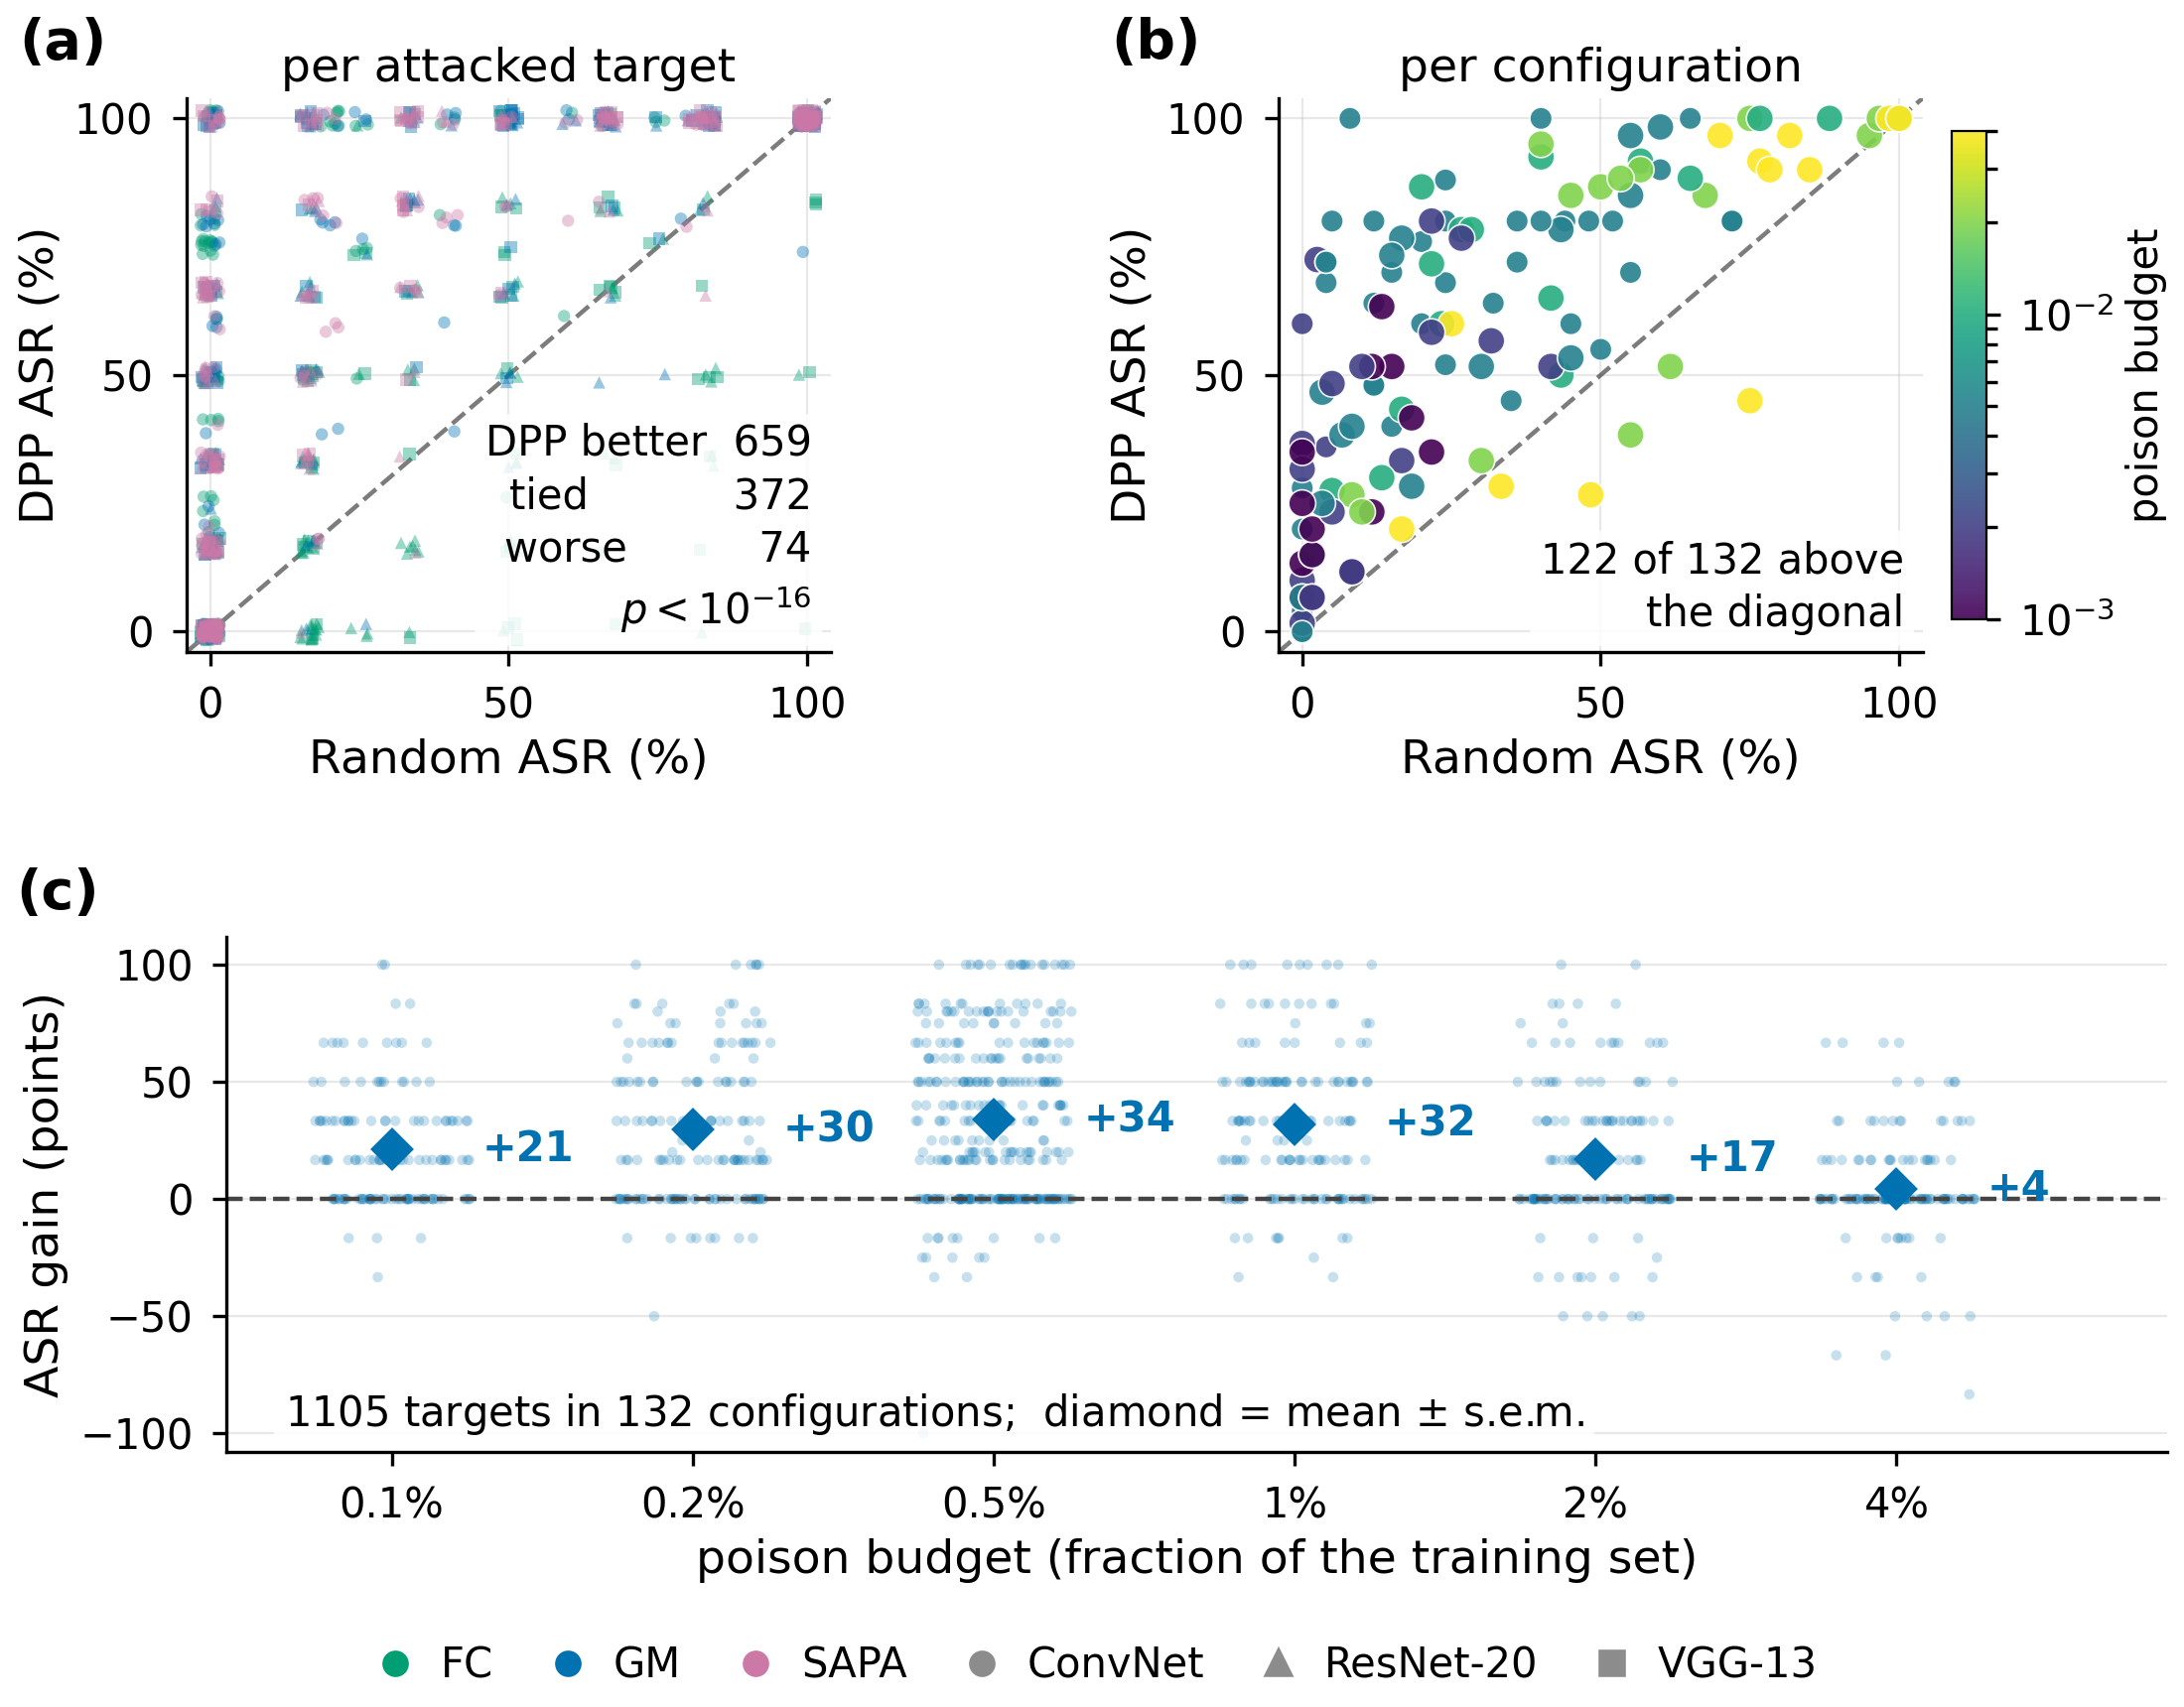

Data behind this chart, as committed beside it:
model, attack, pair, budget, eps, seed, tags, target_idx, n_victims, sel_a, asr_a, sel_b, asr_b, gain
ConvNetBN, fc, airplane-bird, 0.005, 8, 42, ce5, 1083, 5, random, 0.0, dpp2, 100.0, 100.0
ConvNetBN, fc, airplane-bird, 0.005, 8, 42, ce5, 160, 5, random, 60.0, dpp2, 60.0, 0.0
ConvNetBN, fc, airplane-bird, 0.005, 8, 42, ce5, 6277, 5, random, 20.0, dpp2, 100.0, 80.0
ConvNetBN, fc, airplane-bird, 0.005, 8, 42, ce5, 8956, 5, random, 40.0, dpp2, 80.0, 40.0
ConvNetBN, fc, airplane-bird, 0.005, 8, 42, ce5, 9915, 5, random, 0.0, dpp2, 100.0, 100.0
ConvNetBN, fc, cat-truck, 0.005, 8, 42, ce5, 2174, 5, random, 0.0, dpp2, 40.0, 40.0
ConvNetBN, fc, cat-truck, 0.005, 8, 42, ce5, 4761, 5, random, 0.0, dpp2, 0.0, 0.0
ConvNetBN, fc, cat-truck, 0.005, 8, 42, ce5, 6579, 5, random, 0.0, dpp2, 20.0, 20.0
ConvNetBN, fc, cat-truck, 0.005, 8, 42, ce5, 9378, 5, random, 0.0, dpp2, 40.0, 40.0
ConvNetBN, fc, cat-truck, 0.005, 8, 42, ce5, 9743, 5, random, 0.0, dpp2, 40.0, 40.0
ConvNetBN, fc, dog-bird, 0.002, 8, 42, ce5, 1126, 5, random, 0.0, dpp2, 0.0, 0.0
ConvNetBN, fc, dog-bird, 0.002, 8, 42, ce5, 3522, 5, random, 0.0, dpp2, 80.0, 80.0
ConvNetBN, fc, dog-bird, 0.002, 8, 42, ce5, 3741, 5, random, 0.0, dpp2, 60.0, 60.0
ConvNetBN, fc, dog-bird, 0.002, 8, 42, ce5, 6857, 5, random, 0.0, dpp2, 80.0, 80.0
ConvNetBN, fc, dog-bird, 0.002, 8, 42, ce5, 8252, 5, random, 0.0, dpp2, 80.0, 80.0
ConvNetBN, fc, dog-bird, 0.002, 8, 42, ce5_tgt50, 2540, 4, random, 0.0, dpp2, 75.0, 75.0
ConvNetBN, fc, dog-bird, 0.002, 8, 42, ce5_tgt50, 3725, 4, random, 0.0, dpp2, 100.0, 100.0
ConvNetBN, fc, dog-bird, 0.002, 8, 42, ce5_tgt50, 3875, 4, random, 0.0, dpp2, 25.0, 25.0
ConvNetBN, fc, dog-bird, 0.002, 8, 42, ce5_tgt50, 5169, 4, random, 25.0, dpp2, 100.0, 75.0
ConvNetBN, fc, dog-bird, 0.002, 8, 42, ce5_tgt50, 5705, 4, random, 0.0, dpp2, 75.0, 75.0
ConvNetBN, fc, dog-bird, 0.002, 8, 42, ce5_tgt50, 6335, 4, random, 0.0, dpp2, 75.0, 75.0
ConvNetBN, fc, dog-bird, 0.002, 8, 42, ce5_tgt50, 7488, 4, random, 0.0, dpp2, 25.0, 25.0
ConvNetBN, fc, dog-bird, 0.002, 8, 42, ce5_tgt50, 7663, 4, random, 0.0, dpp2, 100.0, 100.0
ConvNetBN, fc, dog-bird, 0.002, 8, 42, ce5_tgt50, 8129, 4, random, 0.0, dpp2, 75.0, 75.0
ConvNetBN, fc, dog-bird, 0.002, 8, 42, ce5_tgt50, 9831, 4, random, 0.0, dpp2, 75.0, 75.0
ConvNetBN, fc, dog-bird, 0.005, 8, 42, ce5, 1126, 5, random, 0.0, dpp2, 0.0, 0.0
ConvNetBN, fc, dog-bird, 0.005, 8, 42, ce5, 3522, 5, random, 20.0, dpp2, 100.0, 80.0
ConvNetBN, fc, dog-bird, 0.005, 8, 42, ce5, 3741, 5, random, 20.0, dpp2, 100.0, 80.0
ConvNetBN, fc, dog-bird, 0.005, 8, 42, ce5, 6857, 5, random, 60.0, dpp2, 100.0, 40.0
ConvNetBN, fc, dog-bird, 0.005, 8, 42, ce5, 8252, 5, random, 20.0, dpp2, 100.0, 80.0
ConvNetBN, fc, dog-bird, 0.005, 8, 42, selarchResNet20BN_ce5_tgt50, 2540, 4, random, 25.0, dpp2, 75.0, 50.0
ConvNetBN, fc, dog-bird, 0.005, 8, 42, selarchResNet20BN_ce5_tgt50, 3725, 4, random, 0.0, dpp2, 100.0, 100.0
ConvNetBN, fc, dog-bird, 0.005, 8, 42, selarchResNet20BN_ce5_tgt50, 3875, 4, random, 0.0, dpp2, 75.0, 75.0
ConvNetBN, fc, dog-bird, 0.005, 8, 42, selarchResNet20BN_ce5_tgt50, 5169, 4, random, 0.0, dpp2, 75.0, 75.0
ConvNetBN, fc, dog-bird, 0.005, 8, 42, selarchResNet20BN_ce5_tgt50, 5705, 4, random, 0.0, dpp2, 75.0, 75.0
ConvNetBN, fc, dog-bird, 0.005, 8, 42, selarchVGG13BN_ce5_tgt50, 2540, 4, random, 25.0, dpp2, 75.0, 50.0
ConvNetBN, fc, dog-bird, 0.005, 8, 42, selarchVGG13BN_ce5_tgt50, 3725, 4, random, 0.0, dpp2, 75.0, 75.0
ConvNetBN, fc, dog-bird, 0.005, 8, 42, selarchVGG13BN_ce5_tgt50, 3875, 4, random, 0.0, dpp2, 50.0, 50.0
ConvNetBN, fc, dog-bird, 0.005, 8, 42, selarchVGG13BN_ce5_tgt50, 5169, 4, random, 25.0, dpp2, 100.0, 75.0
ConvNetBN, fc, dog-bird, 0.005, 8, 42, selarchVGG13BN_ce5_tgt50, 5705, 4, random, 25.0, dpp2, 50.0, 25.0
ConvNetBN, fc, dog-bird, 0.01, 8, 42, ce5_tgt50, 2540, 4, random, 50.0, dpp2, 100.0, 50.0
ConvNetBN, fc, dog-bird, 0.01, 8, 42, ce5_tgt50, 3725, 4, random, 75.0, dpp2, 100.0, 25.0
ConvNetBN, fc, dog-bird, 0.01, 8, 42, ce5_tgt50, 3875, 4, random, 0.0, dpp2, 75.0, 75.0
ConvNetBN, fc, dog-bird, 0.01, 8, 42, ce5_tgt50, 5169, 4, random, 50.0, dpp2, 100.0, 50.0
ConvNetBN, fc, dog-bird, 0.01, 8, 42, ce5_tgt50, 5705, 4, random, 75.0, dpp2, 100.0, 25.0
ConvNetBN, fc, dog-bird, 0.01, 8, 42, ce5_tgt50, 6335, 4, random, 25.0, dpp2, 75.0, 50.0
ConvNetBN, fc, dog-bird, 0.01, 8, 42, ce5_tgt50, 7488, 4, random, 0.0, dpp2, 75.0, 75.0
ConvNetBN, fc, dog-bird, 0.01, 8, 42, ce5_tgt50, 7663, 4, random, 0.0, dpp2, 100.0, 100.0
ConvNetBN, fc, dog-bird, 0.01, 8, 42, ce5_tgt50, 8129, 4, random, 50.0, dpp2, 100.0, 50.0
ConvNetBN, fc, dog-bird, 0.01, 8, 42, ce5_tgt50, 9831, 4, random, 75.0, dpp2, 100.0, 25.0
ConvNetBN, fc, dog-cat, 0.005, 8, 42, ce5, 2034, 5, random, 40.0, dpp2, 100.0, 60.0
ConvNetBN, fc, dog-cat, 0.005, 8, 42, ce5, 4375, 5, random, 0.0, dpp2, 100.0, 100.0
ConvNetBN, fc, dog-cat, 0.005, 8, 42, ce5, 5493, 5, random, 20.0, dpp2, 100.0, 80.0
ConvNetBN, fc, dog-cat, 0.005, 8, 42, ce5, 5530, 5, random, 40.0, dpp2, 100.0, 60.0
ConvNetBN, fc, dog-cat, 0.005, 8, 42, ce5, 607, 5, random, 100.0, dpp2, 100.0, 0.0
ConvNetBN, fc, frog-airplane, 0.002, 8, 42, ce5_tgt20, 1596, 4, random, 0.0, dpp2, 25.0, 25.0
ConvNetBN, fc, frog-airplane, 0.002, 8, 42, ce5_tgt20, 1776, 4, random, 0.0, dpp2, 0.0, 0.0
ConvNetBN, fc, frog-airplane, 0.002, 8, 42, ce5_tgt20, 2091, 4, random, 0.0, dpp2, 0.0, 0.0
ConvNetBN, fc, frog-airplane, 0.002, 8, 42, ce5_tgt20, 3158, 4, random, 0.0, dpp2, 0.0, 0.0
ConvNetBN, fc, frog-airplane, 0.002, 8, 42, ce5_tgt20, 5354, 4, random, 0.0, dpp2, 75.0, 75.0
... 1,045 more rows
